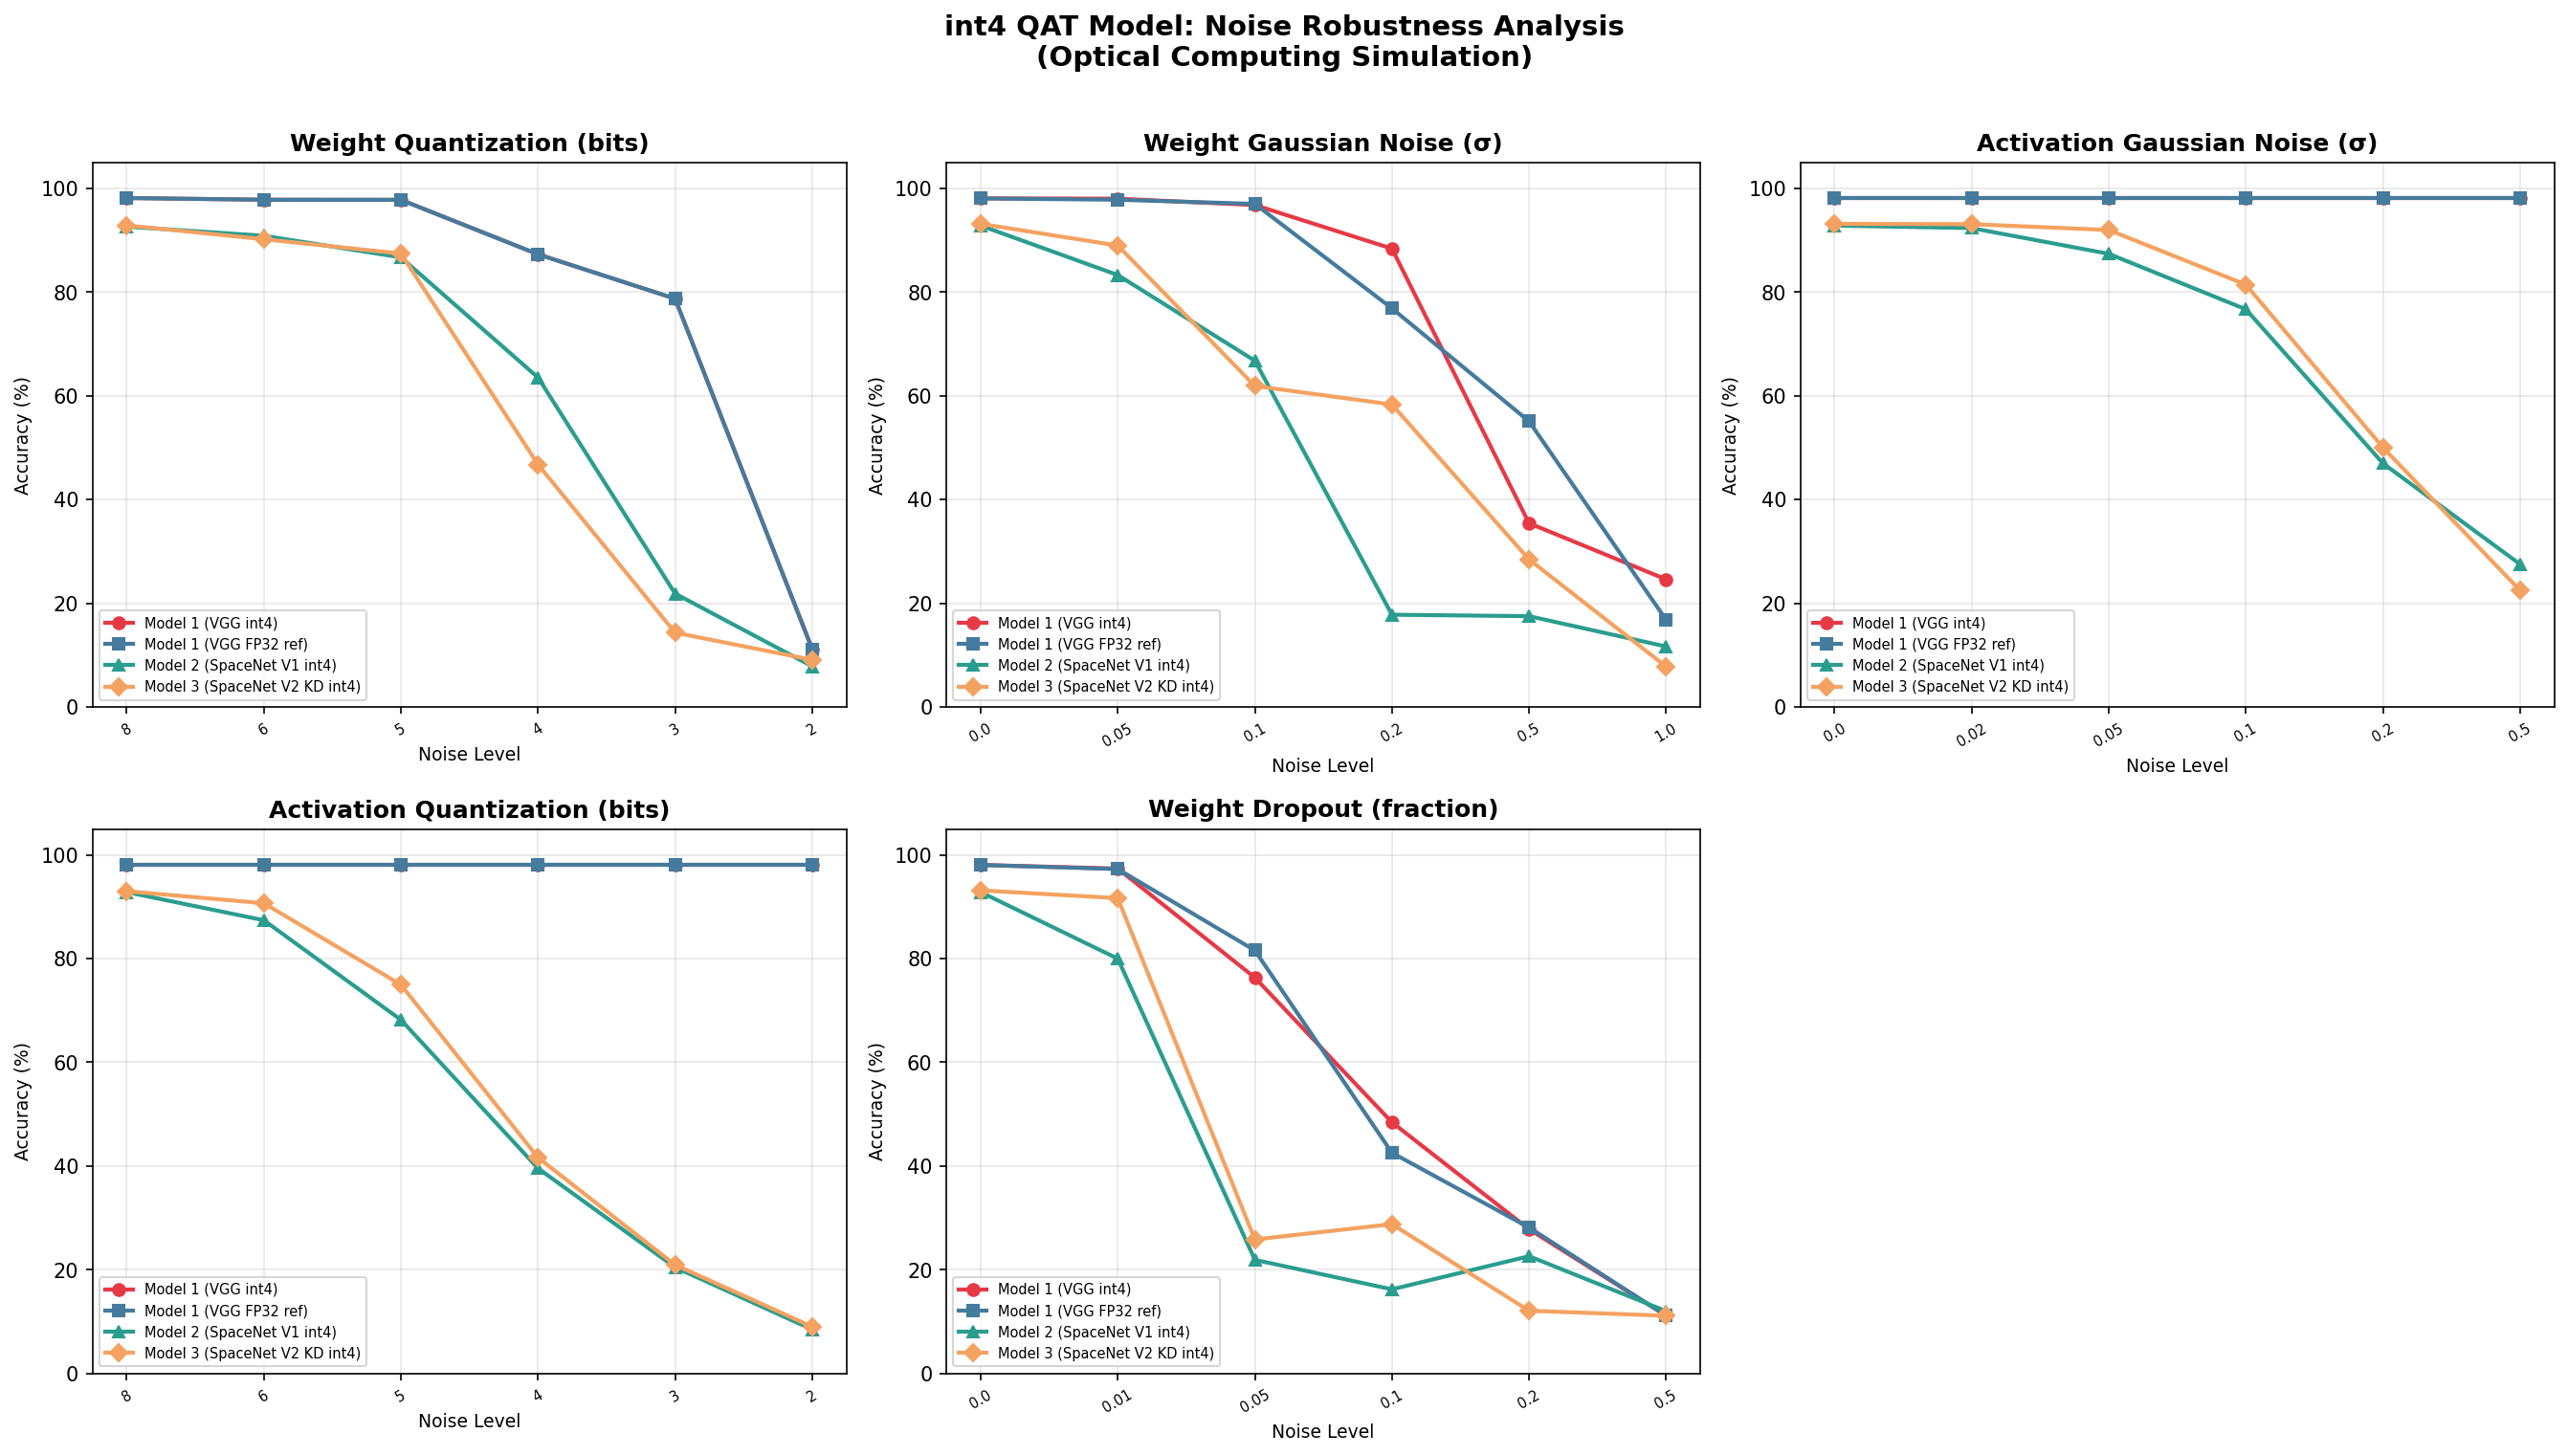

Reproduce this figure in Python.
"""
================================================================================
 noise_robustness_v2.py — int4 模型噪声鲁棒性测试 (Phase 4+)

 功能:
   对 int4 QAT 训练模型在推理中注入不同噪声，测试准确率衰减曲线。
   同时对比 FP32 baseline 模型在相同噪声下的表现。

 噪声类型 (模拟光计算物理噪声):
   1. Weight Quantization — 权重量化噪声 (int4/int3/int2)
   2. Activation Quantization — 激活量化噪声
   3. Gaussian Weight Noise — 权重高斯噪声 (MZI 相位误差)
   4. Gaussian Activation Noise — 激活读出噪声 (探测器热噪声)
   5. Channel Dropout — 通道随机丢弃 (波导故障/串扰极端情况)

 测试流程:
   - 对每种噪声, 在 5-7 个强度级别上评估准确率
   - 同时测试 QAT (int4) 和 Float32 模式
   - 生成准确率 vs 噪声强度曲线图
   - 输出汇总对比表

 用法:
   python noise_robustness_v2.py
   python noise_robustness_v2.py --model baseline_vgg_phase4_ste.pth --arch vgg
   python noise_robustness_v2.py --all  # 测试全部 3 个模型
================================================================================
"""

import torch
import torch.nn as nn
from torch.utils.data import DataLoader
from torchvision import datasets, transforms
import sys
import time
import numpy as np
import copy

# ============================================================
#  全局配置
# ============================================================
DATA_DIR = "data/EuroSAT_RGB"
BATCH_SIZE = 64
VAL_SPLIT = 0.2
DEVICE = torch.device("cuda" if torch.cuda.is_available() else "cpu")
NUM_CLASSES = 10
SEED = 42

print(f"Device: {DEVICE}")


# ============================================================
#  模型架构
# ============================================================

class BaselineVGG(nn.Module):
    """Model 1: Mini-VGG + BN"""
    def __init__(self, num_classes=10):
        super().__init__()
        self.conv1_1 = nn.Conv2d(3, 32, 3, padding=1, bias=False)
        self.bn1_1 = nn.BatchNorm2d(32)
        self.conv1_2 = nn.Conv2d(32, 32, 3, padding=1, bias=False)
        self.bn1_2 = nn.BatchNorm2d(32)
        self.pool1 = nn.MaxPool2d(2, 2)
        self.conv2_1 = nn.Conv2d(32, 64, 3, padding=1, bias=False)
        self.bn2_1 = nn.BatchNorm2d(64)
        self.conv2_2 = nn.Conv2d(64, 64, 3, padding=1, bias=False)
        self.bn2_2 = nn.BatchNorm2d(64)
        self.pool2 = nn.MaxPool2d(2, 2)
        self.conv3_1 = nn.Conv2d(64, 128, 3, padding=1, bias=False)
        self.bn3_1 = nn.BatchNorm2d(128)
        self.conv3_2 = nn.Conv2d(128, 128, 3, padding=1, bias=False)
        self.bn3_2 = nn.BatchNorm2d(128)
        self.pool3 = nn.MaxPool2d(2, 2)
        self.flatten = nn.Flatten()
        self.fc1 = nn.Linear(128 * 8 * 8, 256, bias=False)
        self.bn_fc = nn.BatchNorm1d(256)
        self.dropout = nn.Dropout(0.5)
        self.fc2 = nn.Linear(256, num_classes, bias=False)

    def forward(self, x):
        x = torch.relu(self.bn1_1(self.conv1_1(x)))
        x = torch.relu(self.bn1_2(self.conv1_2(x)))
        x = self.pool1(x)
        x = torch.relu(self.bn2_1(self.conv2_1(x)))
        x = torch.relu(self.bn2_2(self.conv2_2(x)))
        x = self.pool2(x)
        x = torch.relu(self.bn3_1(self.conv3_1(x)))
        x = torch.relu(self.bn3_2(self.conv3_2(x)))
        x = self.pool3(x)
        x = self.flatten(x)
        x = torch.relu(self.bn_fc(self.fc1(x)))
        x = self.dropout(x)
        x = self.fc2(x)
        return x


class OpticSpaceNet(nn.Module):
    """Model 2/3: Hardware-aligned CNN"""
    def __init__(self, num_classes=10):
        super().__init__()
        self.stem = nn.Sequential(
            nn.Conv2d(3, 8, kernel_size=1, bias=False),
            nn.BatchNorm2d(8),
            nn.ReLU(inplace=True),
        )
        self.stage1 = nn.Sequential(
            nn.Conv2d(8, 16, kernel_size=2, stride=2, bias=False),
            nn.BatchNorm2d(16),
            nn.ReLU(inplace=True),
            nn.MaxPool2d(2),
        )
        self.stage2 = nn.Sequential(
            nn.Conv2d(16, 32, kernel_size=2, stride=2, bias=False),
            nn.BatchNorm2d(32),
            nn.ReLU(inplace=True),
        )
        self.stage3 = nn.Sequential(
            nn.Conv2d(32, 16, kernel_size=1, bias=False),
            nn.BatchNorm2d(16),
            nn.ReLU(inplace=True),
        )
        self.classifier = nn.Sequential(
            nn.Flatten(),
            nn.Linear(16 * 8 * 8, 256),
            nn.ReLU(inplace=True),
            nn.Dropout(0.5),
            nn.Linear(256, num_classes),
        )

    def forward(self, x):
        x = self.stem(x)
        x = self.stage1(x)
        x = self.stage2(x)
        x = self.stage3(x)
        x = self.classifier(x)
        return x


# ============================================================
#  数据加载
# ============================================================

def load_data():
    val_transform = transforms.Compose([
        transforms.ToTensor(),
        transforms.Normalize(mean=[0.485, 0.456, 0.406],
                             std=[0.229, 0.224, 0.225]),
    ])
    full = datasets.ImageFolder(DATA_DIR, transform=val_transform)
    n = len(full)
    val_size = int(n * VAL_SPLIT)
    indices = list(range(n))
    rng = np.random.RandomState(SEED)
    rng.shuffle(indices)
    val_dataset = torch.utils.data.Subset(full, indices[:val_size])
    val_loader = DataLoader(val_dataset, batch_size=BATCH_SIZE,
                            shuffle=False, num_workers=0)
    print(f"验证集: {len(val_dataset)} 张")
    return val_loader


# ============================================================
#  噪声注入器
# ============================================================

class WeightNoiseInjector:
    """向模型权重注入噪声"""

    def __init__(self, model, noise_type="gaussian", level=0.0,
                 target_bit=None):
        """
        Args:
            model:       模型
            noise_type:  "gaussian" | "quantization" | "dropout"
            level:       噪声强度
                         - gaussian: std = level * weight_std
                         - quantization: bit width = target_bit
                         - dropout: fraction of weights zeroed
            target_bit:  量化目标 bit (用于 quantization 类型)
        """
        self.model = model
        self.noise_type = noise_type
        self.level = level
        self.target_bit = target_bit
        self._saved_weights = {}

    def apply(self):
        """应用噪声到所有 Conv/Linear 权重"""
        self._saved_weights = {}
        for name, module in self.model.named_modules():
            if isinstance(module, (nn.Conv2d, nn.Linear)):
                self._saved_weights[name] = module.weight.data.clone()
                noisy_w = self._add_noise(module.weight.data, name)
                module.weight.data = noisy_w

    def remove(self):
        """恢复原始权重"""
        for name, module in self.model.named_modules():
            if name in self._saved_weights:
                module.weight.data = self._saved_weights[name]
        self._saved_weights = {}

    def _add_noise(self, weight, name):
        w = weight.clone()
        if self.noise_type == "gaussian":
            std = self.level * w.std().item()
            noise = torch.randn_like(w) * std
            return w + noise
        elif self.noise_type == "quantization":
            if self.target_bit is None:
                return w
            return self._quantize_to_bits(w, self.target_bit)
        elif self.noise_type == "dropout":
            mask = torch.rand_like(w) > self.level
            return w * mask.float()
        else:
            return w

    @staticmethod
    def _quantize_to_bits(w, bits):
        """量化张量到指定 bit"""
        qmax = 2 ** (bits - 1) - 1
        scale = (w.abs().max() / qmax).clamp(min=1e-8)
        q = (w / scale).round().clamp(-qmax, qmax)
        return q * scale


class ActivationNoiseInjector:
    """向模型激活注入噪声 (通过 hook)"""

    def __init__(self, noise_type="gaussian", level=0.0):
        self.noise_type = noise_type
        self.level = level
        self._hooks = []

    def apply(self, model):
        """注册 forward hook 到所有 ReLU 层"""
        def make_hook(noise_type, level):
            def hook(module, input, output):
                if noise_type == "gaussian":
                    std = level * output.std().item()
                    noise = torch.randn_like(output) * std
                    return output + noise
                elif noise_type == "quantization":
                    if level <= 0:
                        return output
                    bits = max(2, int(level))
                    qmax = 2 ** (bits - 1) - 1
                    scale = (output.max() / qmax).clamp(min=1e-8)
                    q = (output / scale).round().clamp(0, qmax)
                    return q * scale
                elif noise_type == "dropout":
                    mask = torch.rand_like(output) > level
                    return output * mask.float()
                return output
            return hook

        for module in model.modules():
            if isinstance(module, nn.ReLU):
                h = module.register_forward_hook(
                    make_hook(self.noise_type, self.level))
                self._hooks.append(h)

    def remove(self):
        for h in self._hooks:
            h.remove()
        self._hooks = []


# ============================================================
#  评估
# ============================================================

@torch.no_grad()
def evaluate(model, dataloader, device):
    """评估模型准确率"""
    model.eval()
    model.to(device)
    correct, total = 0, 0
    for images, labels in dataloader:
        images, labels = images.to(device), labels.to(device)
        outputs = model(images)
        correct += (outputs.argmax(1) == labels).sum().item()
        total += images.size(0)
    return correct / total


# ============================================================
#  噪声扫描
# ============================================================

def run_noise_sweep(model, val_loader, device, noise_config,
                   use_qat=True):
    """
    对指定噪声类型在多个强度级别上评估准确率。

    Args:
        model:        模型
        val_loader:   验证数据
        device:       设备
        noise_config: dict, 噪声配置
        use_qat:      是否启用 QAT 模式 (int4 量化)

    Returns:
        {"name": str, "levels": [...], "accuracies": [...]}
    """
    name = noise_config["name"]
    levels = noise_config["levels"]
    noise_type = noise_config["type"]       # "weight" | "activation"
    noise_mode = noise_config["mode"]       # "gaussian" | "quantization" | "dropout"

    print(f"\n  {'='*50}")
    print(f"  噪声: {name}")
    print(f"  模式: {'QAT int4' if use_qat else 'FP32'}")
    print(f"  {'='*50}")

    # 尝试启用/禁用 QAT
    try:
        from optic_qat_v3 import enable_qat as v3_enable, disable_qat as v3_disable
        from optic_qat_v3 import QATConv2d_v3, QATLinear_v3
        has_qat = any(isinstance(m, (QATConv2d_v3, QATLinear_v3))
                     for m in model.modules())
    except ImportError:
        has_qat = False

    if has_qat:
        if use_qat:
            v3_enable(model)
        else:
            v3_disable(model)

    accuracies = []

    for level in levels:
        if noise_type == "weight":
            kwargs = {"noise_type": noise_mode, "level": level}
            if noise_mode == "quantization":
                kwargs["target_bit"] = int(level)
            injector = WeightNoiseInjector(model, **kwargs)
            injector.apply()
            acc = evaluate(model, val_loader, device)
            injector.remove()
        elif noise_type == "activation":
            injector = ActivationNoiseInjector(noise_type=noise_mode, level=level)
            injector.apply(model)
            acc = evaluate(model, val_loader, device)
            injector.remove()
        else:
            acc = evaluate(model, val_loader, device)

        accuracies.append(acc)
        if isinstance(level, float):
            print(f"    level={level:>8.4f}  |  Accuracy: {acc:.2%}")
        else:
            print(f"    level={level!s:>8s}  |  Accuracy: {acc:.2%}")

    return {"name": name, "levels": levels, "accuracies": accuracies}


# ============================================================
#  汇总与绘图
# ============================================================

def print_summary_table(all_results):
    """打印噪声鲁棒性汇总表"""
    print("\n\n")
    print("=" * 100)
    print("  NOISE ROBUSTNESS SUMMARY — int4 Optical Computing")
    print("=" * 100)

    model_names = list(all_results.keys())
    first_model = all_results[model_names[0]]
    noise_names = [s["name"] for s in first_model]

    for noise_idx, noise_name in enumerate(noise_names):
        print(f"\n  --- {noise_name} ---")
        levels = first_model[noise_idx]["levels"]

        header = f"  {'Level':>10s} |"
        for mn in model_names:
            header += f" {mn:<30s} |"
        print(header)
        print("  " + "-" * (len(header) - 2))

        for level_idx, level in enumerate(levels):
            if isinstance(level, float):
                row = f"  {level:>10.4f} |"
            else:
                row = f"  {str(level):>10s} |"
            for mn in model_names:
                acc = all_results[mn][noise_idx]["accuracies"][level_idx]
                row += f" {acc:>29.2%} |"
            print(row)

    # 噪声容忍度 (准确率 > 80%)
    print(f"\n  --- Noise Tolerance (accuracy >= 80%) ---")
    print(f"  {'Noise Type':<30s} |", end="")
    for mn in model_names:
        print(f" {mn:<30s} |", end="")
    print()
    print("  " + "-" * 100)

    for noise_idx, noise_name in enumerate(noise_names):
        print(f"  {noise_name:<30s} |", end="")
        for mn in model_names:
            sweep = all_results[mn][noise_idx]
            tolerance = ">max"
            for level, acc in zip(sweep["levels"], sweep["accuracies"]):
                if acc < 0.80:
                    tolerance = f"< {level}"
                    break
            print(f" {tolerance:<30s} |", end="")
        print()

    print("=" * 100)


def generate_plot(all_results, save_path="noise_robustness_v2.png"):
    """生成噪声鲁棒性图表"""
    try:
        import matplotlib
        matplotlib.use('Agg')
        import matplotlib.pyplot as plt
    except ImportError:
        print("[WARN] matplotlib not installed, skipping plot.")
        return

    noise_names = [s["name"] for s in all_results[list(all_results.keys())[0]]]
    model_names = list(all_results.keys())
    colors = ['#E63946', '#457B9D', '#2A9D8F', '#F4A261', '#E76F51', '#264653']
    markers = ['o', 's', '^', 'D', 'v', 'p']

    n_noises = len(noise_names)
    n_cols = min(3, n_noises)
    n_rows = (n_noises + n_cols - 1) // n_cols

    fig, axes = plt.subplots(n_rows, n_cols, figsize=(6 * n_cols, 5 * n_rows))
    if n_rows * n_cols == 1:
        axes = [axes]
    else:
        axes = axes.flatten()

    for i, noise_name in enumerate(noise_names):
        ax = axes[i]
        for j, model_name in enumerate(model_names):
            sweep = all_results[model_name][i]
            levels = sweep["levels"]
            accs = sweep["accuracies"]

            # 转换 levels 为数值 (对于 quantization, 使用 bit 数)
            x_labels = levels
            x_values = list(range(len(levels)))

            ax.plot(x_values, [a * 100 for a in accs],
                    color=colors[j % len(colors)],
                    marker=markers[j % len(markers)],
                    linewidth=2, markersize=6, label=model_name)

        ax.set_title(noise_name, fontsize=12, fontweight='bold')
        ax.set_xlabel('Noise Level', fontsize=9)
        ax.set_ylabel('Accuracy (%)', fontsize=9)
        ax.set_xticks(range(len(levels)))
        ax.set_xticklabels([str(l) for l in levels], rotation=30, fontsize=7)
        ax.legend(fontsize=7, loc='lower left')
        ax.grid(True, alpha=0.3)
        ax.set_ylim(0, 105)

    for i in range(n_noises, len(axes)):
        axes[i].set_visible(False)

    plt.suptitle('int4 QAT Model: Noise Robustness Analysis\n(Optical Computing Simulation)',
                 fontsize=14, fontweight='bold', y=1.01)
    plt.tight_layout()
    plt.savefig(save_path, dpi=150, bbox_inches='tight')
    print(f"\n  图表已保存: {save_path}")


# ============================================================
#  主函数
# ============================================================

def main():
    print("=" * 60)
    print("  Noise Robustness Testing v2 — int4 QAT Models")
    print("=" * 60)

    # 解析参数
    test_all = "--all" in sys.argv
    model_path = None
    arch = "vgg"

    for i, arg in enumerate(sys.argv):
        if arg == "--model" and i + 1 < len(sys.argv):
            model_path = sys.argv[i + 1]
        if arg == "--arch" and i + 1 < len(sys.argv):
            arch = sys.argv[i + 1]

    val_loader = load_data()

    # 噪声配置
    noise_configs = [
        {
            "name": "Weight Quantization (bits)",
            "type": "weight",
            "mode": "quantization",
            "levels": [8, 6, 5, 4, 3, 2],
            "desc": "Effective weight bit-width",
        },
        {
            "name": "Weight Gaussian Noise (σ)",
            "type": "weight",
            "mode": "gaussian",
            "levels": [0.0, 0.05, 0.1, 0.2, 0.5, 1.0],
            "desc": "Gaussian noise std relative to weight std",
        },
        {
            "name": "Activation Gaussian Noise (σ)",
            "type": "activation",
            "mode": "gaussian",
            "levels": [0.0, 0.02, 0.05, 0.1, 0.2, 0.5],
            "desc": "Readout noise on activations",
        },
        {
            "name": "Activation Quantization (bits)",
            "type": "activation",
            "mode": "quantization",
            "levels": [8, 6, 5, 4, 3, 2],
            "desc": "Activation bit precision",
        },
        {
            "name": "Weight Dropout (fraction)",
            "type": "weight",
            "mode": "dropout",
            "levels": [0.0, 0.01, 0.05, 0.1, 0.2, 0.5],
            "desc": "Random weight zeroing (waveguide failure)",
        },
    ]

    # 模型配置
    if test_all:
        model_configs = [
            {
                "name": "Model 1 (VGG int4)",
                "arch": "vgg",
                "path": "baseline_vgg_phase4_ste.pth",
                "use_qat": True,
            },
            {
                "name": "Model 1 (VGG FP32 ref)",
                "arch": "vgg",
                "path": "baseline_vgg_phase4_ste.pth",
                "use_qat": False,
            },
            {
                "name": "Model 2 (SpaceNet V1 int4)",
                "arch": "spacenet",
                "path": "spacenet_v1_phase4_ste.pth",
                "use_qat": True,
            },
            {
                "name": "Model 3 (SpaceNet V2 KD int4)",
                "arch": "spacenet",
                "path": "spacenet_v2_phase4_ste.pth",
                "use_qat": True,
            },
        ]
    elif model_path:
        model_configs = [
            {
                "name": f"Model ({arch}, int4)",
                "arch": arch,
                "path": model_path,
                "use_qat": True,
            },
            {
                "name": f"Model ({arch}, FP32 ref)",
                "arch": arch,
                "path": model_path,
                "use_qat": False,
            },
        ]
    else:
        # 默认: 测试 Model 1
        print("\n[INFO] 未指定模型, 使用默认 Model 1 (VGG)")
        print("  用法: python noise_robustness_v2.py --all  测试全部 3 个模型")
        print("        python noise_robustness_v2.py --model <path> --arch <vgg|spacenet>")
        model_configs = [
            {
                "name": "Model 1 (VGG int4)",
                "arch": "vgg",
                "path": "baseline_vgg_phase4_ste.pth",
                "use_qat": True,
            },
            {
                "name": "Model 1 (VGG FP32 ref)",
                "arch": "vgg",
                "path": "baseline_vgg_phase4_ste.pth",
                "use_qat": False,
            },
        ]

    all_results = {}

    for cfg in model_configs:
        model_name = cfg["name"]
        print(f"\n{'='*60}")
        print(f"  测试: {model_name}")
        print(f"{'='*60}")

        # 创建模型
        if cfg["arch"] == "vgg":
            model = BaselineVGG(num_classes=NUM_CLASSES)
        else:
            model = OpticSpaceNet(num_classes=NUM_CLASSES)

        # 加载权重
        try:
            state = torch.load(cfg["path"], map_location='cpu')
            # 处理可能的 key 不匹配 (QAT 模型有额外参数)
            model_state = model.state_dict()
            filtered_state = {}
            for k, v in state.items():
                if k in model_state and model_state[k].shape == v.shape:
                    filtered_state[k] = v
            model.load_state_dict(filtered_state, strict=False)
            missing = sum(1 for k in model_state if k not in filtered_state)
            if missing > 0:
                print(f"  [!] {missing} keys missing (QAT params), using random init")
            print(f"  权重加载: {cfg['path']}")
        except FileNotFoundError:
            print(f"  [!] 权重文件未找到: {cfg['path']}")
            print(f"  将使用随机初始化 (仅供测试噪声框架)")
            print(f"  请先运行训练脚本生成权重文件")

        model.to(DEVICE)

        # 基线准确率 (无噪声)
        try:
            from optic_qat_v3 import enable_qat as v3_enable, disable_qat as v3_disable
            if cfg["use_qat"]:
                v3_enable(model)
            else:
                v3_disable(model)
        except ImportError:
            pass

        baseline_acc = evaluate(model, val_loader, DEVICE)
        print(f"  基线准确率 (无噪声, {'int4' if cfg['use_qat'] else 'FP32'}): {baseline_acc:.2%}")

        # 噪声扫描
        model_results = []
        for noise_cfg in noise_configs:
            sweep = run_noise_sweep(
                model, val_loader, DEVICE, noise_cfg,
                use_qat=cfg["use_qat"]
            )
            model_results.append(sweep)

        all_results[model_name] = model_results

    # 汇总
    if len(all_results) > 0:
        print_summary_table(all_results)
        generate_plot(all_results)

    print("\n" + "=" * 60)
    print("  噪声鲁棒性测试完成!")
    print("=" * 60)

    return all_results


if __name__ == "__main__":
    main()
